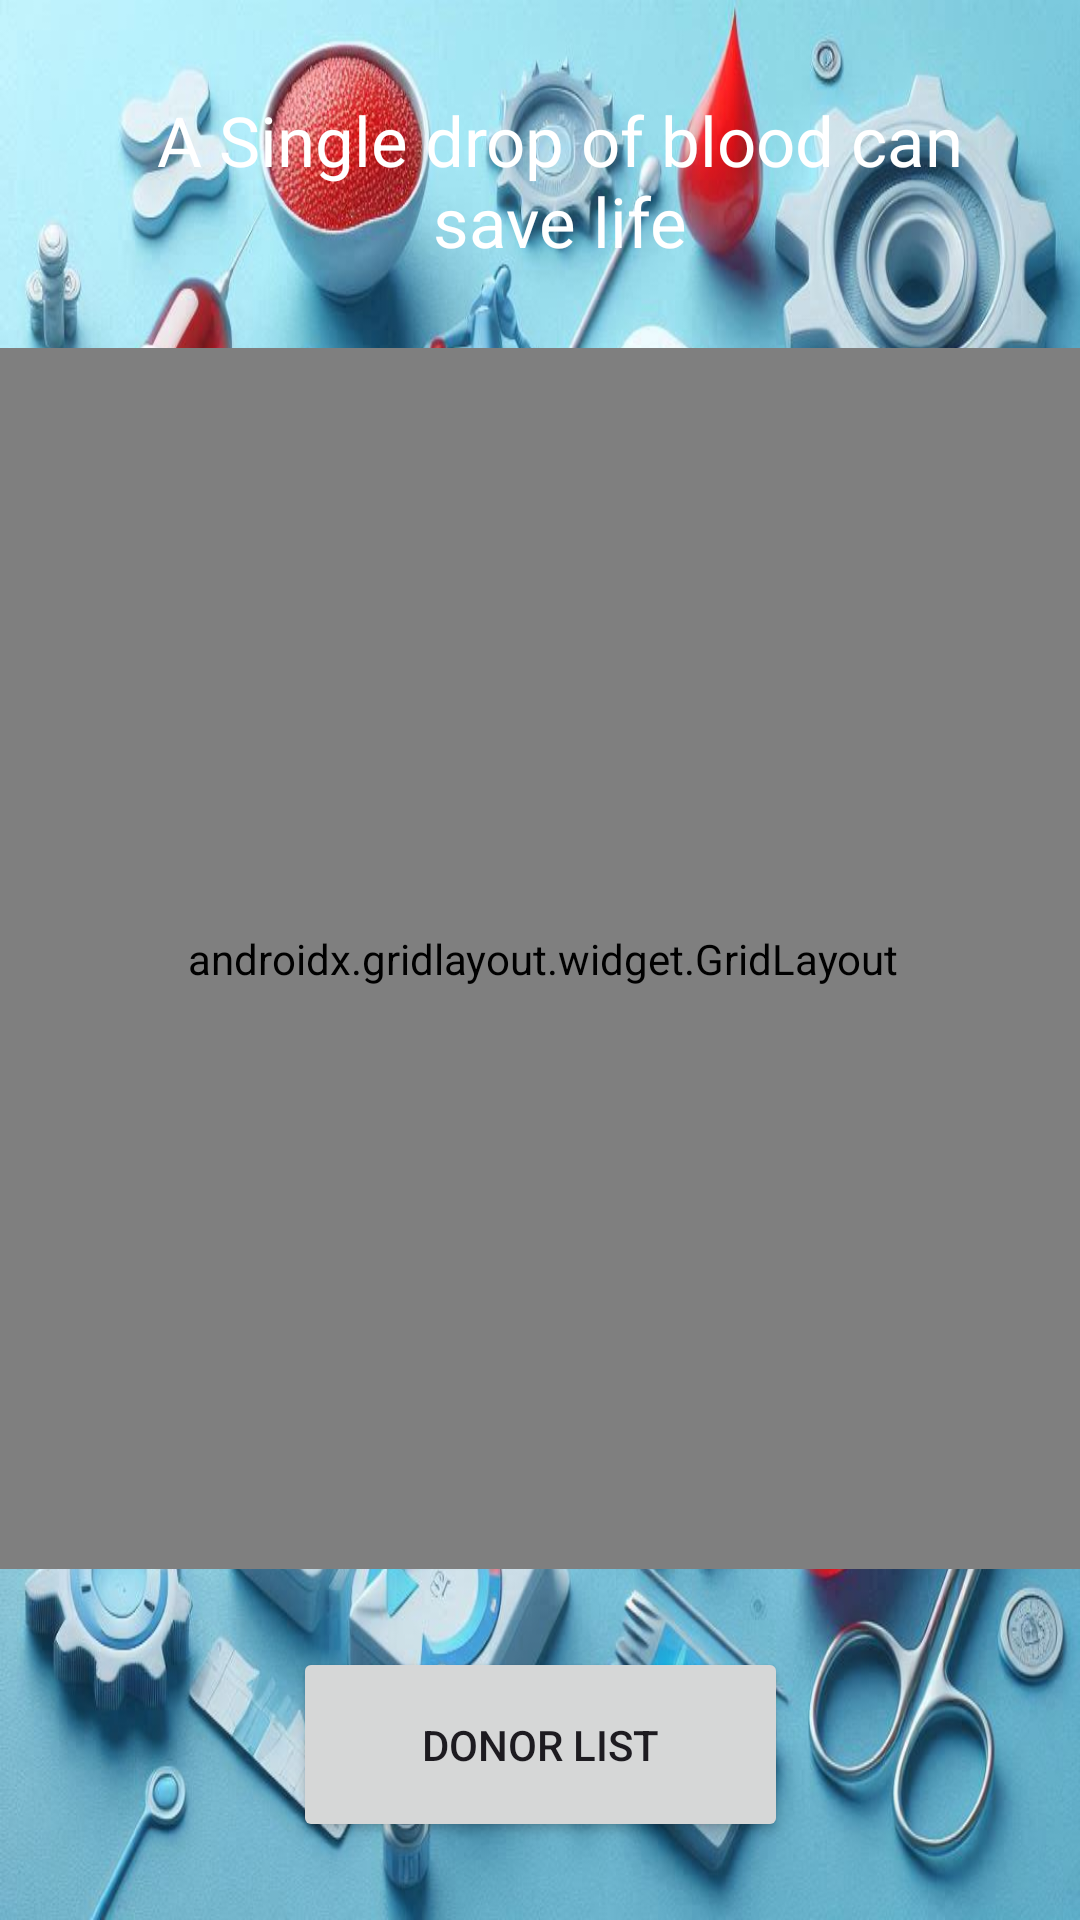

Reconstruct the res/layout file that produces this screen, plus the resources it refers to.
<!-- AndroidManifest.xml: application theme Theme.Blood -->
<!-- res/layout/activity_main.xml -->
<?xml version="1.0" encoding="utf-8"?>
<androidx.constraintlayout.widget.ConstraintLayout
    xmlns:android="http://schemas.android.com/apk/res/android"
    xmlns:app="http://schemas.android.com/apk/res-auto"
    xmlns:tools="http://schemas.android.com/tools"
    android:layout_width="match_parent"
    android:layout_height="match_parent"
    tools:context=".MainActivity"
    android:background="@drawable/bg_front">

    <androidx.gridlayout.widget.GridLayout
        android:id="@+id/myGridLayout"
        android:layout_width="382dp"
        android:layout_height="407dp"

        app:layout_constraintBottom_toBottomOf="parent"
        app:layout_constraintEnd_toEndOf="parent"
        app:layout_constraintHorizontal_bias="0.476"
        app:layout_constraintStart_toStartOf="parent"
        app:layout_constraintTop_toTopOf="parent"
        app:layout_constraintVertical_bias="0.498">

        <Button
            android:id="@+id/donor"
            android:layout_width="128dp"
            android:layout_height="116dp"
            android:backgroundTint="@color/red"
            android:gravity="center"
            android:text="Donor"
            app:layout_column="0"
            app:layout_row="0" />

        <Button
            android:id="@+id/map"
            android:layout_width="130dp"
            android:layout_height="132dp"
            android:backgroundTint="@color/red"
            android:text="MAP"
            app:layout_column="1"
            app:layout_row="0" />

        <Button
            android:id="@+id/seeker"
            android:layout_width="113dp"
            android:layout_height="124dp"
            android:backgroundTint="@color/red"
            android:text="Seeker"
            app:layout_column="2"
            app:layout_row="0" />

        <Button
            android:id="@+id/request"
            android:layout_width="126dp"
            android:layout_height="123dp"
            android:backgroundTint="@color/red"
            android:text="Request"
            app:layout_column="0"
            app:layout_row="1" />

        <Button
            android:id="@+id/hospital"
            android:layout_width="130dp"
            android:layout_height="132dp"
            android:backgroundTint="@color/red"
            android:text="hospital"
            app:layout_column="1"
            app:layout_row="1" />


        <Button
            android:id="@+id/bank"
            android:layout_width="111dp"
            android:layout_height="126dp"
            android:backgroundTint="@color/red"
            android:text="BANK"
            app:layout_column="2"
            app:layout_row="1" />

        <Button
            android:id="@+id/profile"
            android:layout_width="121dp"
            android:layout_height="123dp"
            android:backgroundTint="@color/red"
            android:text="PROFILE"
            app:layout_column="0"
            app:layout_row="2" />

        <Button
            android:id="@+id/faq"
            android:layout_width="130dp"
            android:layout_height="132dp"
            android:backgroundTint="@color/red"
            android:text="F.A.Q"
            app:layout_column="1"
            app:layout_row="2" />

        <Button
            android:id="@+id/social"
            android:layout_width="111dp"
            android:layout_height="128dp"
            android:backgroundTint="@color/red"
            android:text="Social"
            app:layout_column="2"
            app:layout_row="2" />

    </androidx.gridlayout.widget.GridLayout>

    <TextView
        android:id="@+id/textView"
        android:layout_width="303dp"
        android:layout_height="59dp"
        android:autoSizeMaxTextSize="30sp"
        android:autoSizeMinTextSize="10sp"
        android:autoSizeStepGranularity="1sp"
        android:autoSizeTextType="uniform"
        android:gravity="center"
        android:text="A Single drop of blood can save life"
        android:textColor="@color/white"
        android:textSize="18sp"
        app:layout_constraintBottom_toTopOf="@+id/myGridLayout"
        app:layout_constraintEnd_toEndOf="parent"
        app:layout_constraintHorizontal_bias="0.62"
        app:layout_constraintStart_toStartOf="parent"
        app:layout_constraintTop_toTopOf="parent"
        app:layout_constraintVertical_bias="0.536" />

    <Button
        android:id="@+id/donorList"
        android:layout_width="165dp"
        android:layout_height="65dp"
        android:text="Donor List"
        app:layout_constraintBottom_toBottomOf="parent"
        app:layout_constraintEnd_toEndOf="parent"
        app:layout_constraintStart_toStartOf="parent"
        app:layout_constraintTop_toBottomOf="@+id/myGridLayout" />

</androidx.constraintlayout.widget.ConstraintLayout>
<!-- resources referenced by this layout -->
<resources>
  <color name="red">#FFFF0000</color>
  <color name="white">#FFFFFFFF</color>
  <!-- drawable bg_front: png bitmap (drawable, 190058 bytes) -->
  <style name="Theme.Blood" parent="Base.Theme.Blood" />
  <style name="Base.Theme.Blood" parent="Theme.Material3.DayNight.NoActionBar">
          
          
      </style>
</resources>
